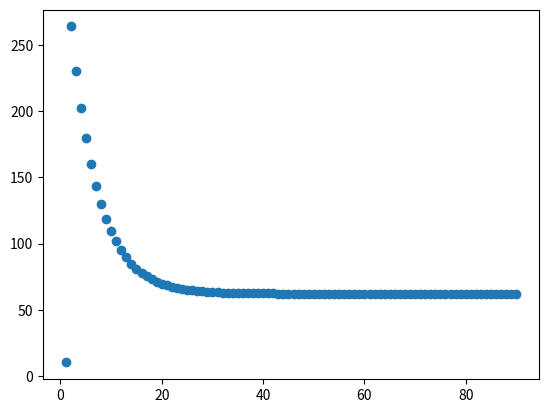

Write the Python code that produced this figure.
import numpy as np
import math
import scipy.special as s
from matplotlib import pyplot as plt
X = [6.914438399
    ,7.060946468
    ,7.447292458
    ,7.447292458
    ,7.648207254
    ,8.11842443
    ,8.244773789
    ,8.318681529
    ,8.470373738
    ,8.509128461
    ,8.509128461
    ,8.509128461
    ,8.509128461
    ,8.509323088
    ,8.515165873
    ,8.607517515
    ,8.667603273
    ,8.831825814
    ,8.958948796
    ,9.246730705
    ,9.480376311
    ,9.750713062
    ,9.827003415
    ,10.08970039
    ,10.14384679
    ,10.33777718
    ,10.59767652
    ,10.99565475
    ,10.99597174
    ,10.99882547]
N=30
mean=8.942053502
def Sneed(xi,sigma):
    seed=0
    for i in range(1,31):
        seed+=1/(1+np.exp(math.pi*(X[i-1]-xi)/(sigma*np.sqrt(3))))
    seed=(seed/N)-0.5
    return seed
def Chuck(a):
    sig=0
    for i in range (0,30):
        sig+=math.log(X[i])
    sig=((1/N)*sig)-math.log(mean)+math.log(a)-s.digamma(a)
    return sig
rhoarr = [0]*(3*N)
a=mean+1.435
startc=Chuck(a)
a=a+0.05
for i in range (0, (3*N)):
    print('итого Альфа: ', a, s.digamma(a))
    rhoarr[i] = a
    start = Chuck(a)
    a=mean-((startc*(a-mean))/(start-startc))
plt.plot(np.linspace(1,3*N,3*N), rhoarr, 'o', label='Альфа')
plt.show()
print('итого Альфа: ', a)